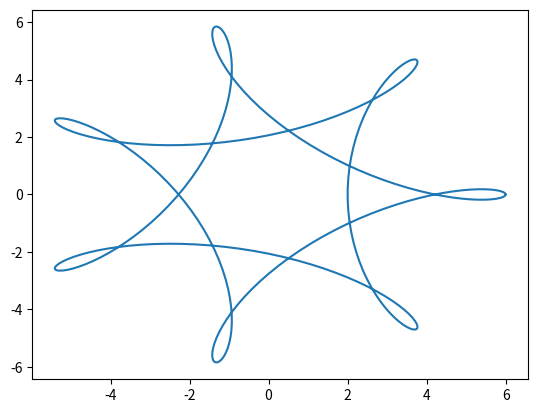

Write the Python code that produced this figure.
import numpy as np
import matplotlib.pylab as plt

def obliczT(r1,r2):
    tmax = 2*np.pi*np.lcm(r1,r2)/r2
    t = np.linspace(0,tmax,300)
    return t

def obliczX(r1,r2,d,t):
    lista = []
    for i in range(len(t)):
        x = (r2-r1)*np.cos(t[i])+d*np.cos((r2-r1)*t[i]/r1)
        lista.append(x)
    return lista

def obliczY(r1,r2,d,t):
    lista = []
    for i in range(len(t)):
        y = (r2-r1)*np.sin(t[i])-d*np.sin((r2-r1)*t[i]/r1)
        lista.append(y)
    return lista

def main(r1,r2,d):
    t = obliczT(r1,r2)
    x = obliczX(r1,r2,d,t)
    y = obliczY(r1,r2,d,t)
    plt.plot(x,y)
    plt.show()



if __name__ == '__main__':
    main(5,7,4)
    #main(1,2,3)
    #main(8,10,4)
    #main(7,2,10)
